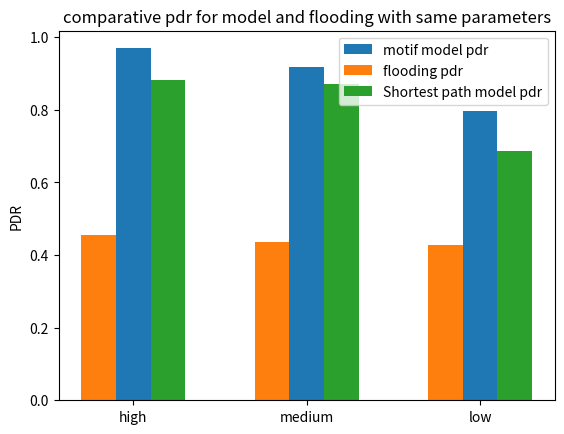

The matplotlib source for this figure:
# -*- coding: utf-8 -*-
"""
Created on Wed May  5 21:28:35 2021

[redacted]
"""

import matplotlib
import matplotlib.pyplot as plt
import numpy as np



labels = ['high', 'medium', 'low']

model_pdr = [0.9696969696969697, 0.9178082191780822, 0.7978723404255319]
flooding_pdr = [0.45454545454545453, 0.43478260869565216, 0.42857142857142855]
shortest_path_pdr = [0.8823529411764706, 0.8714285714285714, 0.6875]

w = 0.20  # the width of the bars

x1 = np.arange(len(labels))  # the label locations
x2 = [i+w for i in x1]
x3 = [i+w for i in x2]



plt.bar(x2, model_pdr, w, label = "motif model pdr" )
plt.bar(x1, flooding_pdr, w, label = "flooding pdr")
plt.bar(x3, shortest_path_pdr, w, label = "Shortest path model pdr")
plt.ylabel('PDR')

plt.title('comparative pdr for model and flooding with same parameters')
plt.xticks(x1+w, labels)

plt.legend()

plt.show()